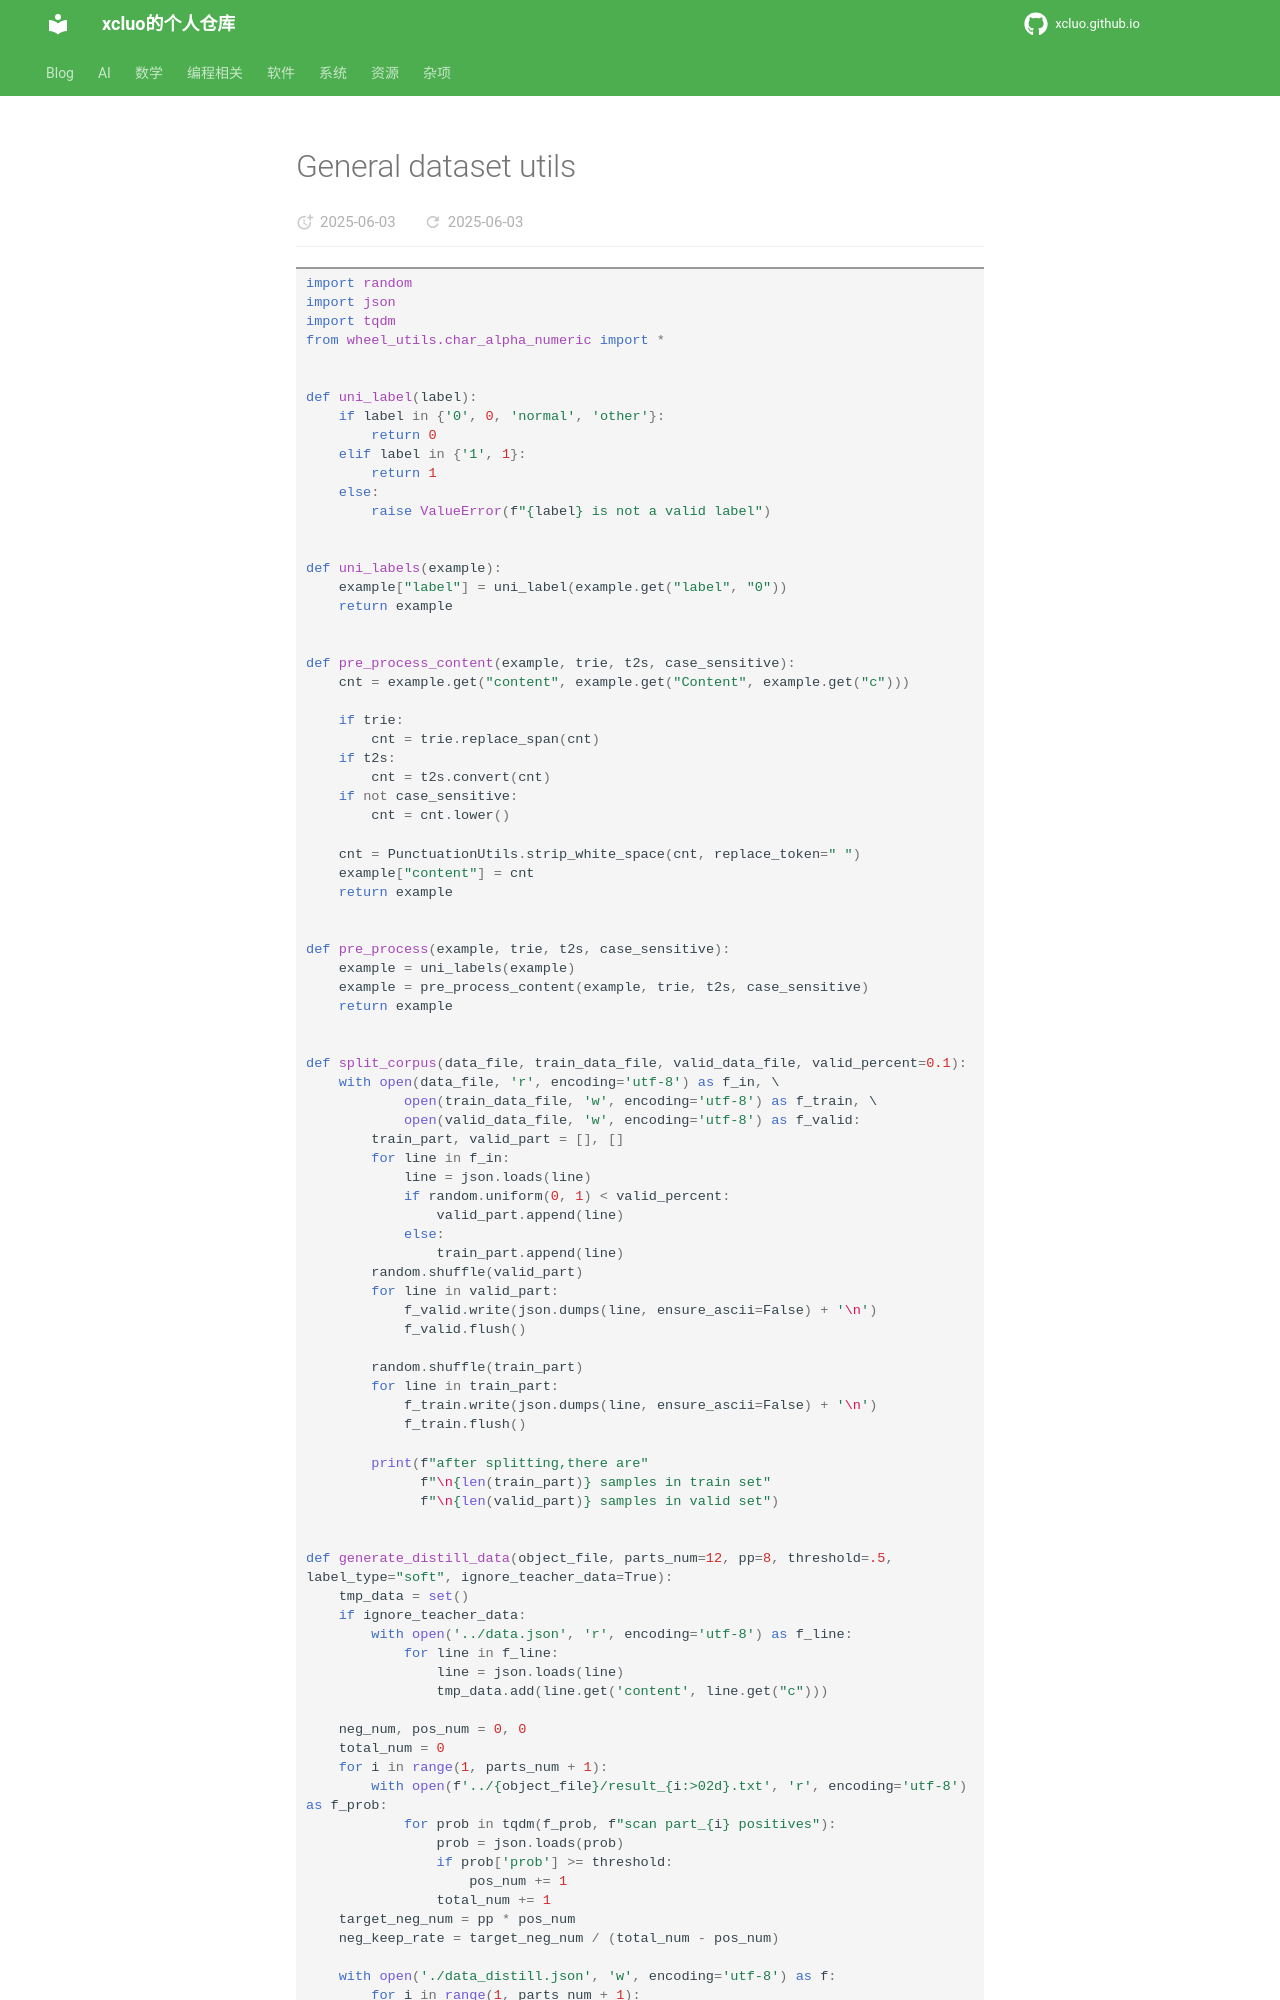

repository: xcluo/xcluo.github.io · page: Programing/Python/utils/general_dataset_utils.html · generator: mkdocs

```python
import random
import json
import tqdm
from wheel_utils.char_alpha_numeric import *


def uni_label(label):
    if label in {'0', 0, 'normal', 'other'}:
        return 0
    elif label in {'1', 1}:
        return 1
    else:
        raise ValueError(f"{label} is not a valid label")


def uni_labels(example):
    example["label"] = uni_label(example.get("label", "0"))
    return example


def pre_process_content(example, trie, t2s, case_sensitive):
    cnt = example.get("content", example.get("Content", example.get("c")))

    if trie:
        cnt = trie.replace_span(cnt)
    if t2s:
        cnt = t2s.convert(cnt)
    if not case_sensitive:
        cnt = cnt.lower()

    cnt = PunctuationUtils.strip_white_space(cnt, replace_token=" ")
    example["content"] = cnt
    return example


def pre_process(example, trie, t2s, case_sensitive):
    example = uni_labels(example)
    example = pre_process_content(example, trie, t2s, case_sensitive)
    return example


def split_corpus(data_file, train_data_file, valid_data_file, valid_percent=0.1):
    with open(data_file, 'r', encoding='utf-8') as f_in, \
            open(train_data_file, 'w', encoding='utf-8') as f_train, \
            open(valid_data_file, 'w', encoding='utf-8') as f_valid:
        train_part, valid_part = [], []
        for line in f_in:
            line = json.loads(line)
            if random.uniform(0, 1) < valid_percent:
                valid_part.append(line)
            else:
                train_part.append(line)
        random.shuffle(valid_part)
        for line in valid_part:
            f_valid.write(json.dumps(line, ensure_ascii=False) + '\n')
            f_valid.flush()

        random.shuffle(train_part)
        for line in train_part:
            f_train.write(json.dumps(line, ensure_ascii=False) + '\n')
            f_train.flush()

        print(f"after splitting,there are"
              f"\n{len(train_part)} samples in train set"
              f"\n{len(valid_part)} samples in valid set")


def generate_distill_data(object_file, parts_num=12, pp=8, threshold=.5, label_type="soft", ignore_teacher_data=True):
    tmp_data = set()
    if ignore_teacher_data:
        with open('../data.json', 'r', encoding='utf-8') as f_line:
            for line in f_line:
                line = json.loads(line)
                tmp_data.add(line.get('content', line.get("c")))
    
    neg_num, pos_num = 0, 0
    total_num = 0
    for i in range(1, parts_num + 1):
        with open(f'../{object_file}/result_{i:>02d}.txt', 'r', encoding='utf-8') as f_prob:
            for prob in tqdm(f_prob, f"scan part_{i} positives"):
                prob = json.loads(prob)
                if prob['prob'] >= threshold:
                    pos_num += 1
                total_num += 1
    target_neg_num = pp * pos_num
    neg_keep_rate = target_neg_num / (total_num - pos_num)
